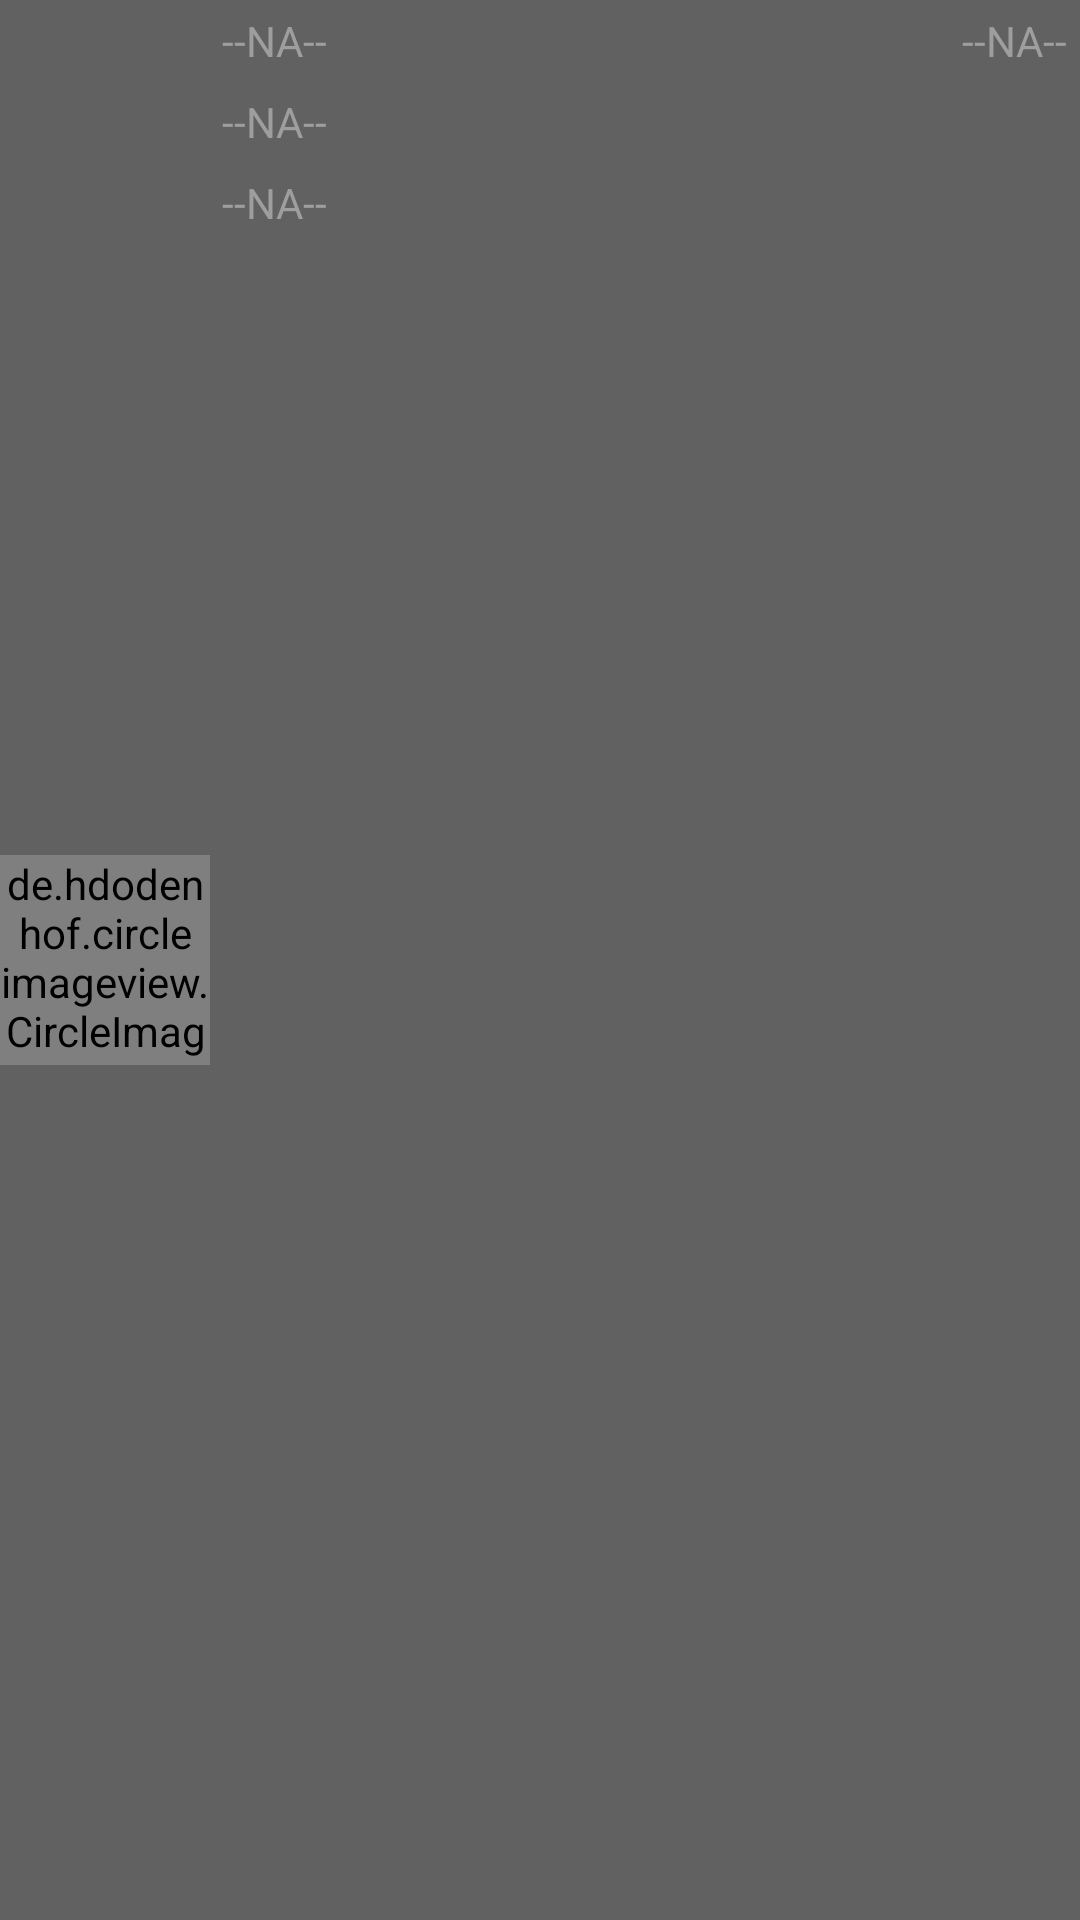

This screen was rendered from an Android layout file. Write that file and the resources it references.
<!-- AndroidManifest.xml: application theme MyMaterialTheme.Base -->
<!-- res/layout/custom_row.xml -->
<LinearLayout
        xmlns:android="http://schemas.android.com/apk/res/android"
        android:layout_width="match_parent"
        android:layout_height="wrap_content"
        android:orientation="horizontal"
        android:background="@color/grey_700"
        android:layout_gravity="center"
        android:layout_marginTop="2dp"
        android:layout_marginBottom="2dp"
        >

        <de.hdodenhof.circleimageview.CircleImageView
            xmlns:app="http://schemas.android.com/apk/res-auto"
            android:id="@+id/cimage"
            android:layout_width="70dp"
            android:layout_height="70dp"
            app:civ_border_width="2dp"
            app:civ_border_color="@color/white"
            android:layout_gravity="center"
            android:src="@drawable/previewimage"
            />
        <RelativeLayout
            android:layout_width="0dp"
            android:layout_height="wrap_content"
            android:layout_weight="1">
        <TextView
            android:id="@+id/cname"
            android:layout_width="wrap_content"
            android:layout_height="wrap_content"
            android:hint="--NA--"
            android:padding="4dp"
            />
        <TextView
            android:id="@+id/cemail"
            android:layout_below="@+id/cname"
            android:layout_width="wrap_content"
            android:layout_height="wrap_content"
            android:hint="--NA--"
            android:padding="4dp"
            />
        <TextView
            android:id="@+id/cpass"
            android:layout_below="@+id/cemail"
            android:layout_width="wrap_content"
            android:layout_height="wrap_content"
            android:hint="--NA--"
            android:padding="4dp"
           />
        <TextView
            android:id="@+id/cblood"
            android:layout_alignParentRight="true"
            android:layout_width="wrap_content"
            android:layout_height="wrap_content"
            android:hint="--NA--"
            android:padding="4dp"

            />
        </RelativeLayout>
    </LinearLayout>
<!-- resources referenced by this layout -->
<resources>
  <color name="grey_700">#616161</color>
  <color name="white">#FFFFFF</color>
  <style name="MyMaterialTheme.Base" parent="Theme.AppCompat.Light.DarkActionBar">
          <item name="windowNoTitle">false</item>
          <item name="windowActionBar">true</item>
          <item name="colorPrimary">@color/colorPrimary</item>
          <item name="colorPrimaryDark">@color/colorPrimaryDark</item>
          <item name="colorAccent">@color/colorAccent</item>
          <item name="android:textColor">@color/white</item>
          <item name="android:textColorHint">@color/grey_500</item>
          <item name="android:editTextColor">@color/white</item>
      </style>
  <color name="colorPrimary">#d32f2f</color>
  <color name="colorPrimaryDark">#9a0007</color>
  <color name="colorAccent">#FFFFFF</color>
  <color name="grey_500">#9E9E9E</color>
</resources>
